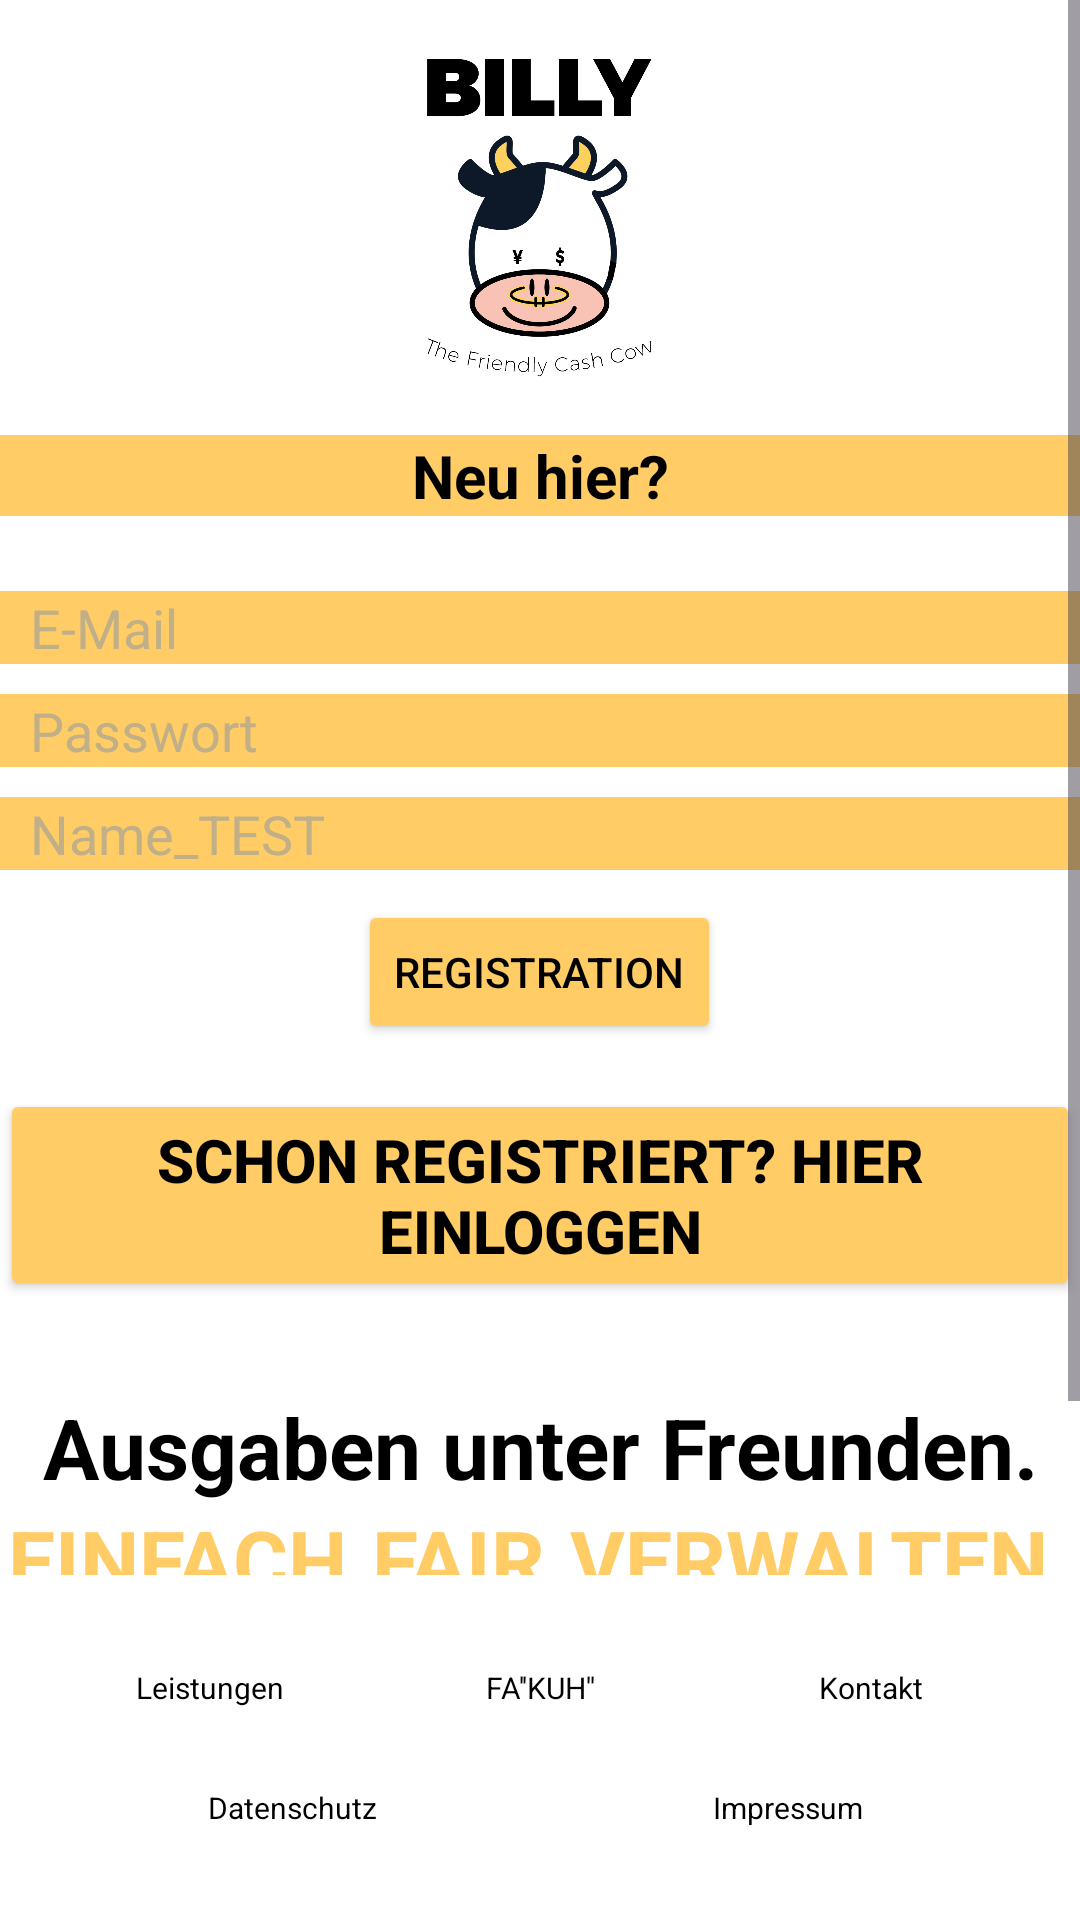

Here is an Android app screen rendered from its layout file. Give the layout XML and the strings, colors and styles it references.
<!-- AndroidManifest.xml: application theme Theme.FirestockBilly -->
<!-- res/layout/activity_registration.xml -->
<?xml version="1.0" encoding="utf-8"?>
<RelativeLayout xmlns:android="http://schemas.android.com/apk/res/android"
    xmlns:tools="http://schemas.android.com/tools"
    android:layout_width="match_parent"
    android:layout_height="match_parent"
    android:background="@color/white"
    android:layout_margin="10dp">

    <ScrollView
        android:id="@+id/startscreen_sv"
        android:layout_width="match_parent"
        android:layout_height="0dp"
        android:layout_above="@id/registration_linlay_nav"
        android:layout_alignParentTop="true">

        <LinearLayout
            android:id="@+id/main"
            android:layout_width="match_parent"
            android:layout_height="match_parent"
            android:gravity="center"
            android:orientation="vertical"
            tools:context=".Registration">

            <ImageView
                android:id="@+id/registration_iv_logo"
                android:layout_width="wrap_content"
                android:layout_height="wrap_content"
                android:layout_gravity="center_horizontal"
                android:layout_marginVertical="10dp"
                android:adjustViewBounds="true"
                android:background="?android:attr/selectableItemBackground"
                android:maxWidth="125dp"
                android:scaleType="fitCenter"
                android:src="@drawable/billy_logo" />

            <TextView
                android:id="@+id/registration_tv_header"
                android:layout_width="match_parent"
                android:layout_height="wrap_content"
                android:layout_marginBottom="20dp"
                android:background="@color/yellow"
                android:gravity="center"
                android:text="Neu hier?"
                android:textColor="@color/black"
                android:textSize="20sp"
                android:textStyle="bold" />

            <EditText
                android:id="@+id/registration_et_email"
                android:layout_width="match_parent"
                android:layout_height="wrap_content"
                android:layout_marginVertical="5dp"
                android:background="@color/yellow"
                android:hint="@string/email"
                android:inputType="text"
                android:paddingStart="10dp"
                android:textColorHint="@color/light_grey" />

            <EditText
                android:id="@+id/registration_et_passwort"
                android:layout_width="match_parent"
                android:layout_height="wrap_content"
                android:layout_marginVertical="5dp"
                android:layout_marginTop="5dp"
                android:background="@color/yellow"
                android:hint="@string/passwort"
                android:inputType="text"
                android:paddingStart="10dp"
                android:textColorHint="@color/light_grey" />

            <EditText
                android:id="@+id/registration_et_display"
                android:layout_width="match_parent"
                android:layout_height="wrap_content"
                android:layout_marginTop="5dp"
                android:background="@color/yellow"
                android:hint="@string/display_name"
                android:layout_marginVertical="5dp"
                android:inputType="text"
                android:paddingStart="10dp"
                android:textColorHint="@color/light_grey" />

            <ProgressBar
                android:id="@+id/registration_pb_progressBar"
                android:layout_width="wrap_content"
                android:layout_height="wrap_content"
                android:layout_marginVertical="5dp"
                android:visibility="gone" />

            <Button
                android:id="@+id/registration_btn_register"
                android:layout_width="wrap_content"
                android:layout_height="wrap_content"
                android:layout_marginTop="5dp"
                android:backgroundTint="@color/yellow"
                android:text="@string/registration"
                android:textColor="@color/black" />

            <Button
                android:id="@+id/registration_tv_goto_login"
                android:layout_width="match_parent"
                android:layout_height="wrap_content"
                android:layout_marginVertical="15dp"
                android:gravity="center"
                android:textColor="@color/black"
                android:backgroundTint="@color/yellow"
                android:text="Schon registriert? Hier einloggen"
                android:textSize="20sp"
                android:textStyle="bold" />

            <TextView
                android:id="@+id/registration_tv_advertisement_1"
                android:layout_width="match_parent"
                android:layout_height="wrap_content"
                android:layout_marginTop="15dp"
                android:text="Ausgaben unter Freunden."
                android:textAlignment="center"
                android:textColor="@android:color/black"
                android:textSize="28sp"
                android:textStyle="bold" />

            <LinearLayout
                android:id="@+id/registration_linlay_advertisement_2"
                android:layout_width="match_parent"
                android:layout_height="wrap_content"
                android:gravity="center"
                android:orientation="horizontal">

                <TextView
                    android:id="@+id/registration_tv_advertisement_2_1"
                    android:layout_width="wrap_content"
                    android:layout_height="wrap_content"
                    android:text="EINFACH"
                    android:textAlignment="center"
                    android:textColor="@color/yellow"
                    android:textSize="28sp"
                    android:textStyle="bold" />

                <TextView
                    android:id="@+id/registration_tv_advertisement_2_2"
                    android:layout_width="wrap_content"
                    android:layout_height="wrap_content"
                    android:text="."
                    android:textAlignment="center"
                    android:textColor="@android:color/black"
                    android:textSize="28sp"
                    android:textStyle="bold" />

                <TextView
                    android:id="@+id/registration_tv_advertisement_2_3"
                    android:layout_width="wrap_content"
                    android:layout_height="wrap_content"
                    android:text="FAIR"
                    android:textAlignment="center"
                    android:textColor="@color/yellow"
                    android:textSize="28sp"
                    android:textStyle="bold" />

                <TextView
                    android:id="@+id/registration_tv_advertisement_2_4"
                    android:layout_width="wrap_content"
                    android:layout_height="wrap_content"
                    android:text="."
                    android:textAlignment="center"
                    android:textColor="@android:color/black"
                    android:textSize="28sp"
                    android:textStyle="bold" />

                <TextView
                    android:id="@+id/registration_tv_advertisement_2_5"
                    android:layout_width="wrap_content"
                    android:layout_height="wrap_content"
                    android:text="VERWALTEN"
                    android:textAlignment="center"
                    android:textColor="@color/yellow"
                    android:textSize="28sp"
                    android:textStyle="bold" />

                <TextView
                    android:id="@+id/registration_tv_advertisement_2_6"
                    android:layout_width="wrap_content"
                    android:layout_height="wrap_content"
                    android:text="."
                    android:textAlignment="center"
                    android:textColor="@android:color/black"
                    android:textSize="28sp"
                    android:textStyle="bold" />
            </LinearLayout>

            <TextView
                android:padding="5dp"
                android:id="@+id/registration_tv_slogan"
                android:layout_width="match_parent"
                android:layout_height="wrap_content"
                android:layout_marginVertical="10dp"
                android:textSize="16sp"
                android:text="Werbe_Slogan" />

        </LinearLayout>

    </ScrollView>

    <LinearLayout
        android:id="@+id/registration_linlay_nav"
        android:layout_width="match_parent"
        android:layout_height="wrap_content"
        android:layout_alignParentBottom="true"
        android:layout_margin="15dp"
        android:orientation="vertical">

        <LinearLayout
            android:id="@+id/registration_linlay_nav_top"
            android:layout_width="match_parent"
            android:layout_height="30dp"
            android:layout_marginTop="10dp"
            android:layout_marginBottom="5dp"
            android:orientation="horizontal">

            <TextView
                android:id="@+id/registration_btn_nav_services"
                android:layout_width="0dp"
                android:layout_height="25dp"
                android:layout_weight="1"
                android:background="?android:attr/selectableItemBackground"
                android:gravity="center"
                android:text="Leistungen"
                android:textColor="@android:color/black"
                android:textSize="10sp" />

            <TextView
                android:id="@+id/registration_btn_nav_faq"
                android:layout_width="0dp"
                android:layout_height="25dp"
                android:layout_weight="1"
                android:background="?android:attr/selectableItemBackground"
                android:gravity="center"
                android:text="FA''KUH''"
                android:textColor="@android:color/black"
                android:textSize="10sp" />

            <TextView
                android:id="@+id/registration_btn_nav_contact"
                android:layout_width="0dp"
                android:layout_height="25dp"
                android:layout_weight="1"
                android:background="?android:attr/selectableItemBackground"
                android:gravity="center"
                android:text="Kontakt"
                android:textColor="@android:color/black"
                android:textSize="10sp" />

        </LinearLayout>

        <LinearLayout
            android:id="@+id/registration_linlay_nav_bottom"
            android:layout_width="match_parent"
            android:layout_height="wrap_content"
            android:layout_marginTop="5dp"
            android:layout_marginBottom="10dp"
            android:orientation="horizontal">

            <TextView
                android:id="@+id/registration_btn_nav_datasecurity"
                android:layout_width="0dp"
                android:layout_height="25dp"
                android:layout_weight="1"
                android:background="?android:attr/selectableItemBackground"
                android:gravity="center"
                android:text="Datenschutz"
                android:textColor="@android:color/black"
                android:textSize="10sp" />

            <TextView
                android:id="@+id/registration_btn_nav_impress"
                android:layout_width="0dp"
                android:layout_height="25dp"
                android:layout_weight="1"
                android:background="?android:attr/selectableItemBackground"
                android:gravity="center"
                android:text="Impressum"
                android:textColor="@android:color/black"
                android:textSize="10sp" />

        </LinearLayout>

    </LinearLayout>

</RelativeLayout>
<!-- resources referenced by this layout -->
<resources>
  <color name="black">#000000</color>
  <color name="light_grey">#FFC0AF87</color>
  <color name="white">#FFFFFFFF</color>
  <color name="yellow">#FFCC66</color>
  <!-- drawable billy_logo: png bitmap (drawable, 362865 bytes) -->
  <string name="display_name">Name_TEST</string>
  <string name="email">E-Mail</string>
  <string name="passwort">Passwort</string>
  <string name="registration">Registration</string>
  <style name="Theme.FirestockBilly" parent="Base.Theme.FirestockBilly" />
  <style name="Base.Theme.FirestockBilly" parent="Theme.Material3.DayNight.NoActionBar">
          
          
      </style>
</resources>
